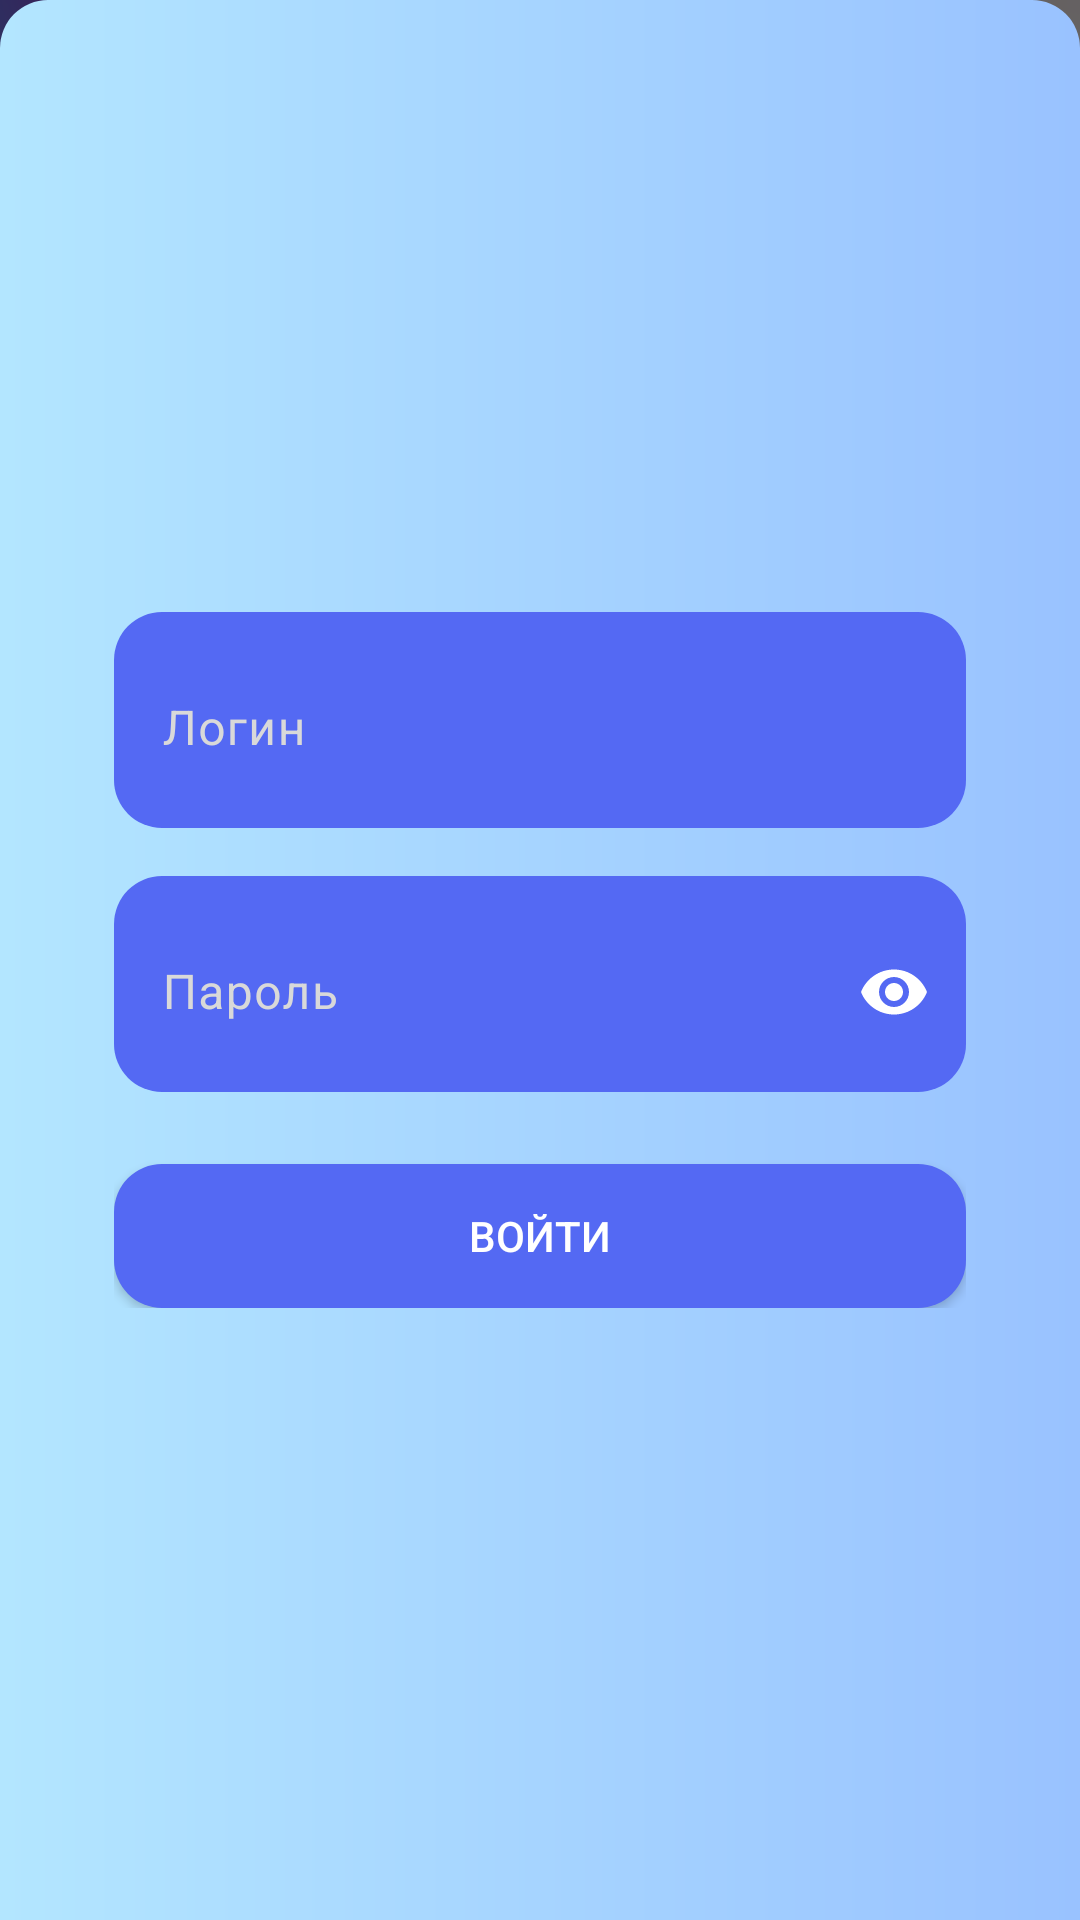

Write the Android layout XML for this screen, with the resource values it uses.
<!-- AndroidManifest.xml: application theme Theme.LifestyleHUB -->
<!-- res/layout/profile_login_screen.xml -->
<?xml version="1.0" encoding="utf-8"?>
<androidx.constraintlayout.widget.ConstraintLayout xmlns:android="http://schemas.android.com/apk/res/android"
        xmlns:app="http://schemas.android.com/apk/res-auto"
        xmlns:tools="http://schemas.android.com/tools"
        android:layout_width="match_parent"
        android:layout_height="match_parent"
        android:background="@drawable/primary_background_rounded_top">

    <LinearLayout
            android:orientation="vertical"
            android:layout_width="284dp"
            android:layout_height="wrap_content"
            app:layout_constraintEnd_toEndOf="parent"
            app:layout_constraintBottom_toBottomOf="parent"
            app:layout_constraintStart_toStartOf="parent"
            app:layout_constraintTop_toTopOf="parent">

        <com.google.android.material.textfield.TextInputLayout
                android:layout_width="match_parent"
                android:layout_height="72dp"
                style="@style/textFieldStyle"
                android:id="@+id/tilLogin">

            <com.google.android.material.textfield.TextInputEditText
                    android:layout_width="match_parent"
                    android:layout_height="wrap_content"
                    android:hint="@string/login_field"
                    android:textColor="@color/white"
                    android:textColorHighlight="@color/black"
                    android:textColorLink="@color/white" />
        </com.google.android.material.textfield.TextInputLayout>

        <Space
                android:layout_width="match_parent"
                android:layout_height="16dp" />

        <com.google.android.material.textfield.TextInputLayout
                android:layout_width="match_parent"
                android:layout_height="72dp"
                style="@style/textFieldStyle"
                app:passwordToggleEnabled="true"
                app:passwordToggleTint="@color/white"
                android:id="@+id/tilPassword">

            <com.google.android.material.textfield.TextInputEditText
                    android:layout_width="match_parent"
                    android:layout_height="wrap_content"
                    android:hint="@string/password_field"
                    android:textColor="@color/white"
                    android:password="true"
                    android:textColorHighlight="@color/black"
                    android:textColorLink="@color/white" />
        </com.google.android.material.textfield.TextInputLayout>

        <Space
                android:layout_width="match_parent"
                android:layout_height="24dp" />

        <androidx.appcompat.widget.AppCompatButton
                android:text="@string/enter_button"
                android:layout_width="match_parent"
                android:layout_height="wrap_content"
                android:id="@+id/bLogin"
                style="@style/buttonStyle" />
    </LinearLayout>

</androidx.constraintlayout.widget.ConstraintLayout>
<!-- resources referenced by this layout -->
<resources>
  <color name="black">#FF000000</color>
  <color name="white">#FFFFFFFF</color>
  <!-- drawable primary_background_rounded_top (drawable) -->
  <?xml version="1.0" encoding="utf-8"?>
  <shape xmlns:android="http://schemas.android.com/apk/res/android">
      <gradient android:startColor="@color/placeBackground1"
              android:endColor="@color/placeBackground2"
              android:angle="0" />
      <corners android:topLeftRadius="16dp"
               android:topRightRadius="16dp"/>
  </shape>
  <string name="enter_button">Войти</string>
  <string name="login_field">Логин</string>
  <string name="password_field">Пароль</string>
  <style name="buttonStyle">
          <item name="android:background">@drawable/button_shape</item>
          <item name="android:textColor">@color/white</item>
      </style>
  <style name="textFieldStyle">
          <item name="android:textColorHint">@color/textColorHint</item>
          <item name="cursorColor">@color/white</item>
          <item name="hintTextColor">@color/textColorHint</item>
          <item name="android:background">@drawable/button_shape</item>
          <item name="boxBackgroundMode">none</item>
      </style>
  <style name="Theme.LifestyleHUB" parent="Base.Theme.LifestyleHUB" />
  <color name="placeBackground1">#B3E6FF</color>
  <color name="placeBackground2">#99C2FF</color>
  <!-- drawable button_shape (drawable) -->
  <?xml version="1.0" encoding="utf-8"?>
  <shape xmlns:android="http://schemas.android.com/apk/res/android">
      <solid android:color="@color/button_background"/>
      <corners android:radius="16dp"/>
  </shape>
  <color name="textColorHint">#D9D9D9</color>
  <style name="Base.Theme.LifestyleHUB" parent="Theme.Material3.Light.NoActionBar">
          <item name="android:fitsSystemWindows">true</item>
          <item name="android:windowTranslucentStatus">true</item>
          <item name="android:textColor">@color/black</item>
          <item name="android:colorBackground">@color/background</item>
          <item name="android:windowBackground">@drawable/window_background</item>
      </style>
  <color name="button_background">#5469F3</color>
  <color name="background">#2E3033</color>
  <!-- drawable window_background: png bitmap (drawable, 237207 bytes) -->
</resources>
